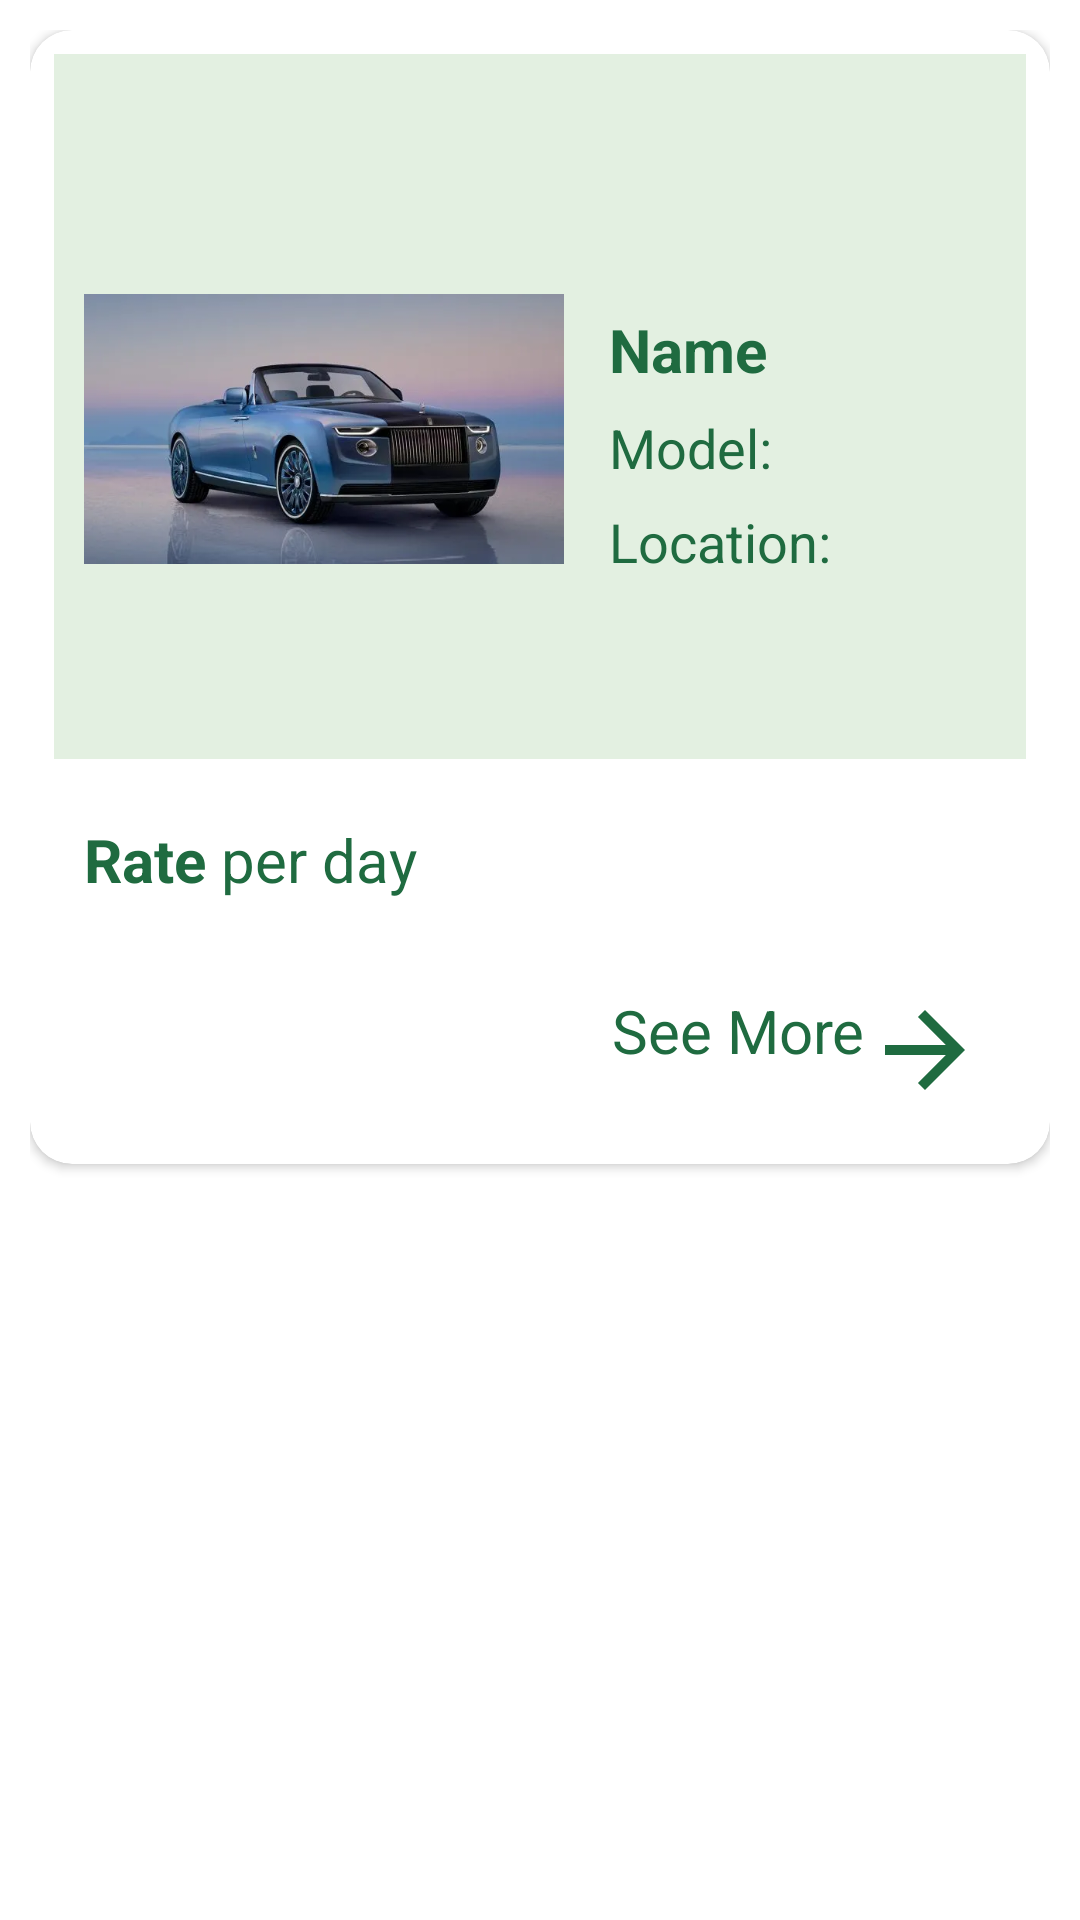

Produce the Android XML layout that renders to this screen, including the resource entries it uses.
<!-- AndroidManifest.xml: application theme Theme.CarRent -->
<!-- res/layout/raw_viewvehicles.xml -->
<?xml version="1.0" encoding="utf-8"?>
<LinearLayout xmlns:android="http://schemas.android.com/apk/res/android"
    android:layout_width="match_parent"
    android:layout_height="wrap_content"
    xmlns:app="http://schemas.android.com/apk/res-auto"
    android:padding="10dp">




    <androidx.cardview.widget.CardView
        android:layout_width="match_parent"
        android:layout_height="wrap_content"
        android:elevation="6dp"
        android:background="@color/lytgreen"
        app:cardCornerRadius="14dp">
        <LinearLayout
            android:layout_width="match_parent"
            android:layout_height="wrap_content"
            android:orientation="vertical"
            android:padding="8dp">
        <LinearLayout
            android:layout_width="match_parent"
            android:layout_height="wrap_content"
            android:background="@color/lytgreen"
            android:orientation="horizontal"
            android:padding="10dp">

            <ImageView
                android:layout_width="160dp"
                android:layout_height="200dp"
                android:layout_marginTop="15dp"
                android:id="@+id/VehicleIV"
                android:src="@drawable/car1"/>
            <LinearLayout
                android:layout_width="match_parent"
                android:layout_height="wrap_content"
                android:layout_gravity="center"
                android:orientation="vertical">

                <TextView
                    android:layout_width="wrap_content"
                    android:layout_height="wrap_content"
                    android:text="Name"
                    android:id="@+id/VehicleNameTV"
                    android:textStyle="bold"
                    android:layout_marginTop="25dp"
                    android:textSize="20dp"
                    android:layout_marginLeft="15dp"
                    android:textColor="@color/green"/>

                <TextView
                    android:layout_width="wrap_content"
                    android:layout_height="wrap_content"
                    android:text="Model:"
                    android:layout_marginLeft="15dp"
                    android:id="@+id/VehicleModelTV"
                    android:layout_marginTop="7dp"
                    android:textColor="@color/green"
                    android:textSize="18dp"/>

                <TextView
                    android:layout_width="wrap_content"
                    android:layout_height="wrap_content"
                    android:text="Location:"
                    android:layout_marginLeft="15dp"
                    android:layout_marginTop="7dp"
                    android:id="@+id/LocationTV"
                    android:textColor="@color/green"
                    android:textSize="18dp"/>





            </LinearLayout>
        </LinearLayout>

        <LinearLayout
            android:layout_width="match_parent"
            android:layout_height="wrap_content"
            android:orientation="horizontal"
            android:padding="10dp"
            android:weightSum="2">
            <TextView
                android:layout_width="wrap_content"
                android:layout_height="wrap_content"
                android:text="Rate"
                android:layout_marginTop="10dp"
                android:textStyle="bold"
                android:id="@+id/VehicleRateTV"
                android:textSize="20dp"
                android:textColor="@color/green"/>

            <TextView
                android:layout_width="wrap_content"
                android:layout_height="wrap_content"
                android:text="per day"
                android:id="@+id/VehicleStatusTV"
                android:layout_marginLeft="5dp"
                android:layout_marginTop="10dp"
                android:textColor="@color/green"
                android:textSize="20dp" />

        </LinearLayout>

        <LinearLayout
            android:layout_width="match_parent"
            android:layout_height="wrap_content"
            android:orientation="horizontal"
            android:padding="10dp"
            android:id="@+id/seemoreLL"
            android:weightSum="2">
            <TextView
                android:layout_width="wrap_content"
                android:layout_height="wrap_content"
                android:text="See More"
                android:layout_marginTop="10dp"
                android:layout_marginLeft="176dp"
                android:textColor="@color/green"
                android:textSize="20dp"/>
            <ImageView
                android:layout_width="40dp"
                android:layout_height="40dp"
                android:layout_marginTop="10dp"
                android:src="@drawable/icon_in"/>






        </LinearLayout>






        </LinearLayout>
    </androidx.cardview.widget.CardView>

</LinearLayout>
<!-- resources referenced by this layout -->
<resources>
  <color name="green">#1f6b40</color>
  <color name="lytgreen">#e3f0e1</color>
  <!-- drawable car1: webp bitmap (drawable, 15016 bytes) -->
  <!-- drawable icon_in (drawable) -->
  <vector android:autoMirrored="true" android:height="24dp"
      android:tint="#1F6B40" android:viewportHeight="24"
      android:viewportWidth="24" android:width="24dp" xmlns:android="http://schemas.android.com/apk/res/android">
      <path android:fillColor="@android:color/white" android:pathData="M12,4l-1.41,1.41L16.17,11H4v2h12.17l-5.58,5.59L12,20l8,-8z"/>
  </vector>
  <style name="Theme.CarRent" parent="Theme.MaterialComponents.Light.NoActionBar">
          
          <item name="colorPrimary">@color/green</item>
          <item name="colorPrimaryVariant">@color/green</item>
          <item name="colorOnPrimary">@color/white</item>
          
          <item name="colorSecondary">@color/teal_200</item>
          <item name="colorSecondaryVariant">@color/teal_700</item>
          <item name="colorOnSecondary">@color/black</item>
          
          <item name="android:statusBarColor">?attr/colorPrimaryVariant</item>
          
      </style>
  <color name="white">#FFFFFFFF</color>
  <color name="teal_200">#EEEEF1</color>
  <color name="teal_700">#FF018786</color>
  <color name="black">#FF000000</color>
</resources>
